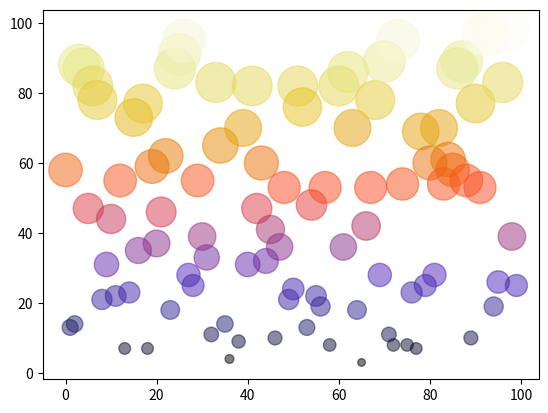

Write Python code to recreate this figure.
# This is an attempt to make a program that adjusts the colors of scatter plots
# such that the values of the output have colors which line up with the colormap.
# For example, if red represents high values and blue represents low values,
# then, the dots near the top of the plot will be redder than the dots at the bottom.
import matplotlib.pyplot as plt
import numpy as np

output_count = 100 # Need this as a global variable to run smoother.
x = np.arange(0, output_count)
y = np.random.randint(100, size=output_count)

# Make a colors array to pull values of the colormap from
# this array needs to have numerical values to represent the
# values of the color map.
colors = np.arange(0, 100)
final_colors = np.array([])

# Much like the colors array, the sizes array is determined by the y-value it receives.
sizes = np.arange(0, 100) # 100 is the max because y's max is also 100.
final_sizes = np.array([])


def color_sorter(num):
    # Value of output = its value on the colormap.
    # This let's us have dynamic coloring.
    # This constrains the y-axis to be 100 at most since the colormap
    # only goes to 100.
    return colors[num]

def size_sorter(num):
    # Literally just scales it to its own value.
    # Allows for dynamic sizing.
    return sizes[num]



# Final_colors is iterated through each iteration. The update is adding a value as
# determined by the color picker function. The current iteration of y's value is
# judged via the logic and returns the proper color.
for element in y:
    final_colors = np.append(final_colors, color_sorter(element))

for element in y:
    final_sizes = np.append(final_sizes, 10 * size_sorter(element))
    # The 10 is a random scalar to make the proportions bigger.

plt.scatter(x, y, s=final_sizes, c=final_colors, cmap='CMRmap', alpha=0.5)

plt.show()
